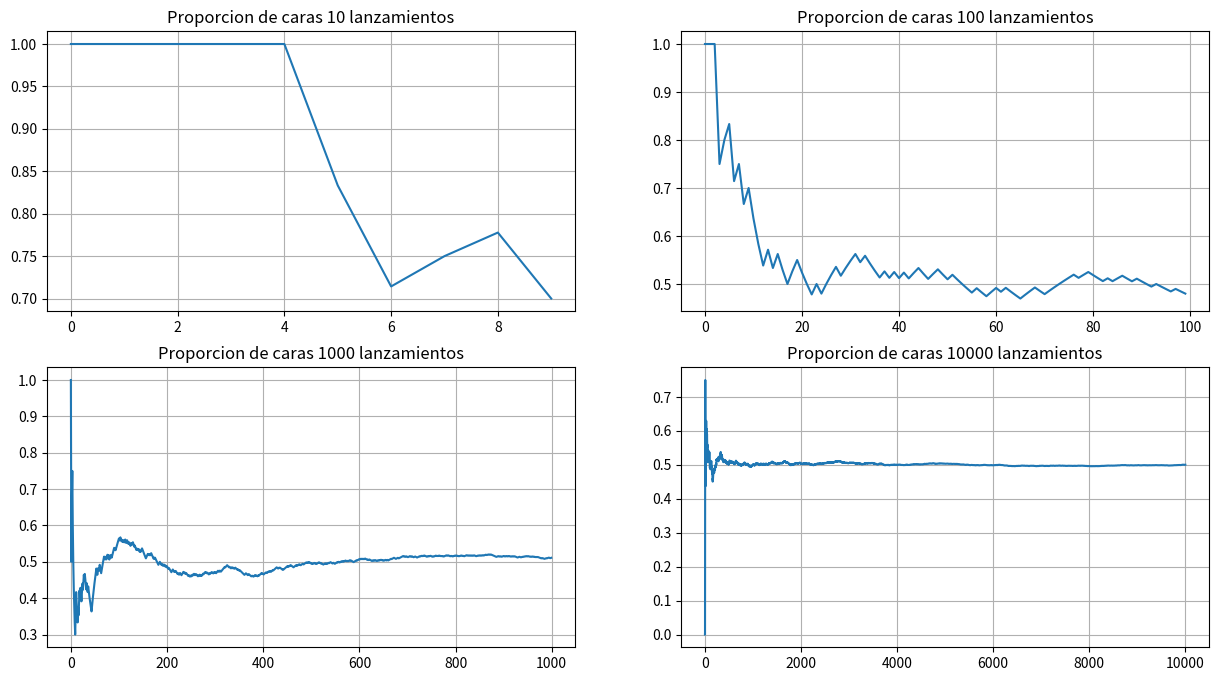

Here is the Python script that generated this plot:
# Lanza una moneda equilibrada (probabilidad de cara = 0.5)
# un gran número de veces. 
 
# a) Simula con Python el lanzamiento de una moneda 10, 100, 1000 y 10000 veces. 
# b) Calcula la proporción de caras en cada experimento 
# c) Grafica cómo la proporción de caras se aproxima a 0.5 conforme aumenta el número de lanzamientos.

import numpy as np
import matplotlib.pyplot as plt

numeroLanzamientos=[
    10,100,1000,10000
    ]

resultadosLanzamientos=[
    np.random.choice([0,1],size=numeroLanzamientos[0],p=[0.5,0.5]),
    np.random.choice([0,1],size=numeroLanzamientos[1],p=[0.5,0.5]),
    np.random.choice([0,1],size=numeroLanzamientos[2],p=[0.5,0.5]),
    np.random.choice([0,1],size=numeroLanzamientos[3],p=[0.5,0.5]),
    ]

promediosAcumulados=[
    np.cumsum(resultadosLanzamientos[0])/np.arange(1,numeroLanzamientos[0]+1),
    np.cumsum(resultadosLanzamientos[1])/np.arange(1,numeroLanzamientos[1]+1),
    np.cumsum(resultadosLanzamientos[2])/np.arange(1,numeroLanzamientos[2]+1),
    np.cumsum(resultadosLanzamientos[3])/np.arange(1,numeroLanzamientos[3]+1),
    ]

plt.figure(figsize=(15,8))
plt.subplot(2,2,1)
plt.plot(promediosAcumulados[0])
plt.title("Proporcion de caras 10 lanzamientos")
plt.grid(True)

plt.subplot(2,2,2)
plt.plot(promediosAcumulados[1])
plt.title("Proporcion de caras 100 lanzamientos")
plt.grid(True)

plt.subplot(2,2,3)
plt.plot(promediosAcumulados[2])
plt.title("Proporcion de caras 1000 lanzamientos")
plt.grid(True)

plt.subplot(2,2,4)
plt.plot(promediosAcumulados[3])
plt.title("Proporcion de caras 10000 lanzamientos")
plt.grid(True)


plt.show()